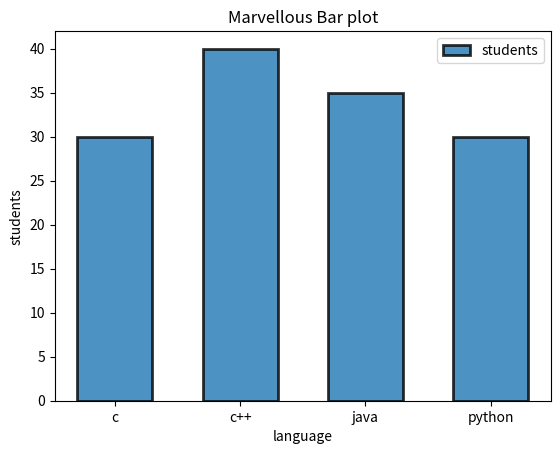

Write Python code to recreate this figure.
import matplotlib.pyplot as plt


def main():
    language = ["c","c++","java" , "python"]
    students = [30,40,35,30]
    
    plt.bar(
        language ,                        #value of X axis
        students,                         #value of Y axis
        width = 0.6,                      #width of bar
        edgecolor= "black",               #border of bar
        linewidth = 2,                    #width of bar border
        alpha = 0.8,                      #transperance 0.0 to 1.0
        label = "students"                #lagend text
        
    )
    
    plt.title("Marvellous Bar plot")
    plt.xlabel("language")
    plt.ylabel("students")
    plt.legend()
    plt.show()
    


if __name__ == "__main__":
    main()
